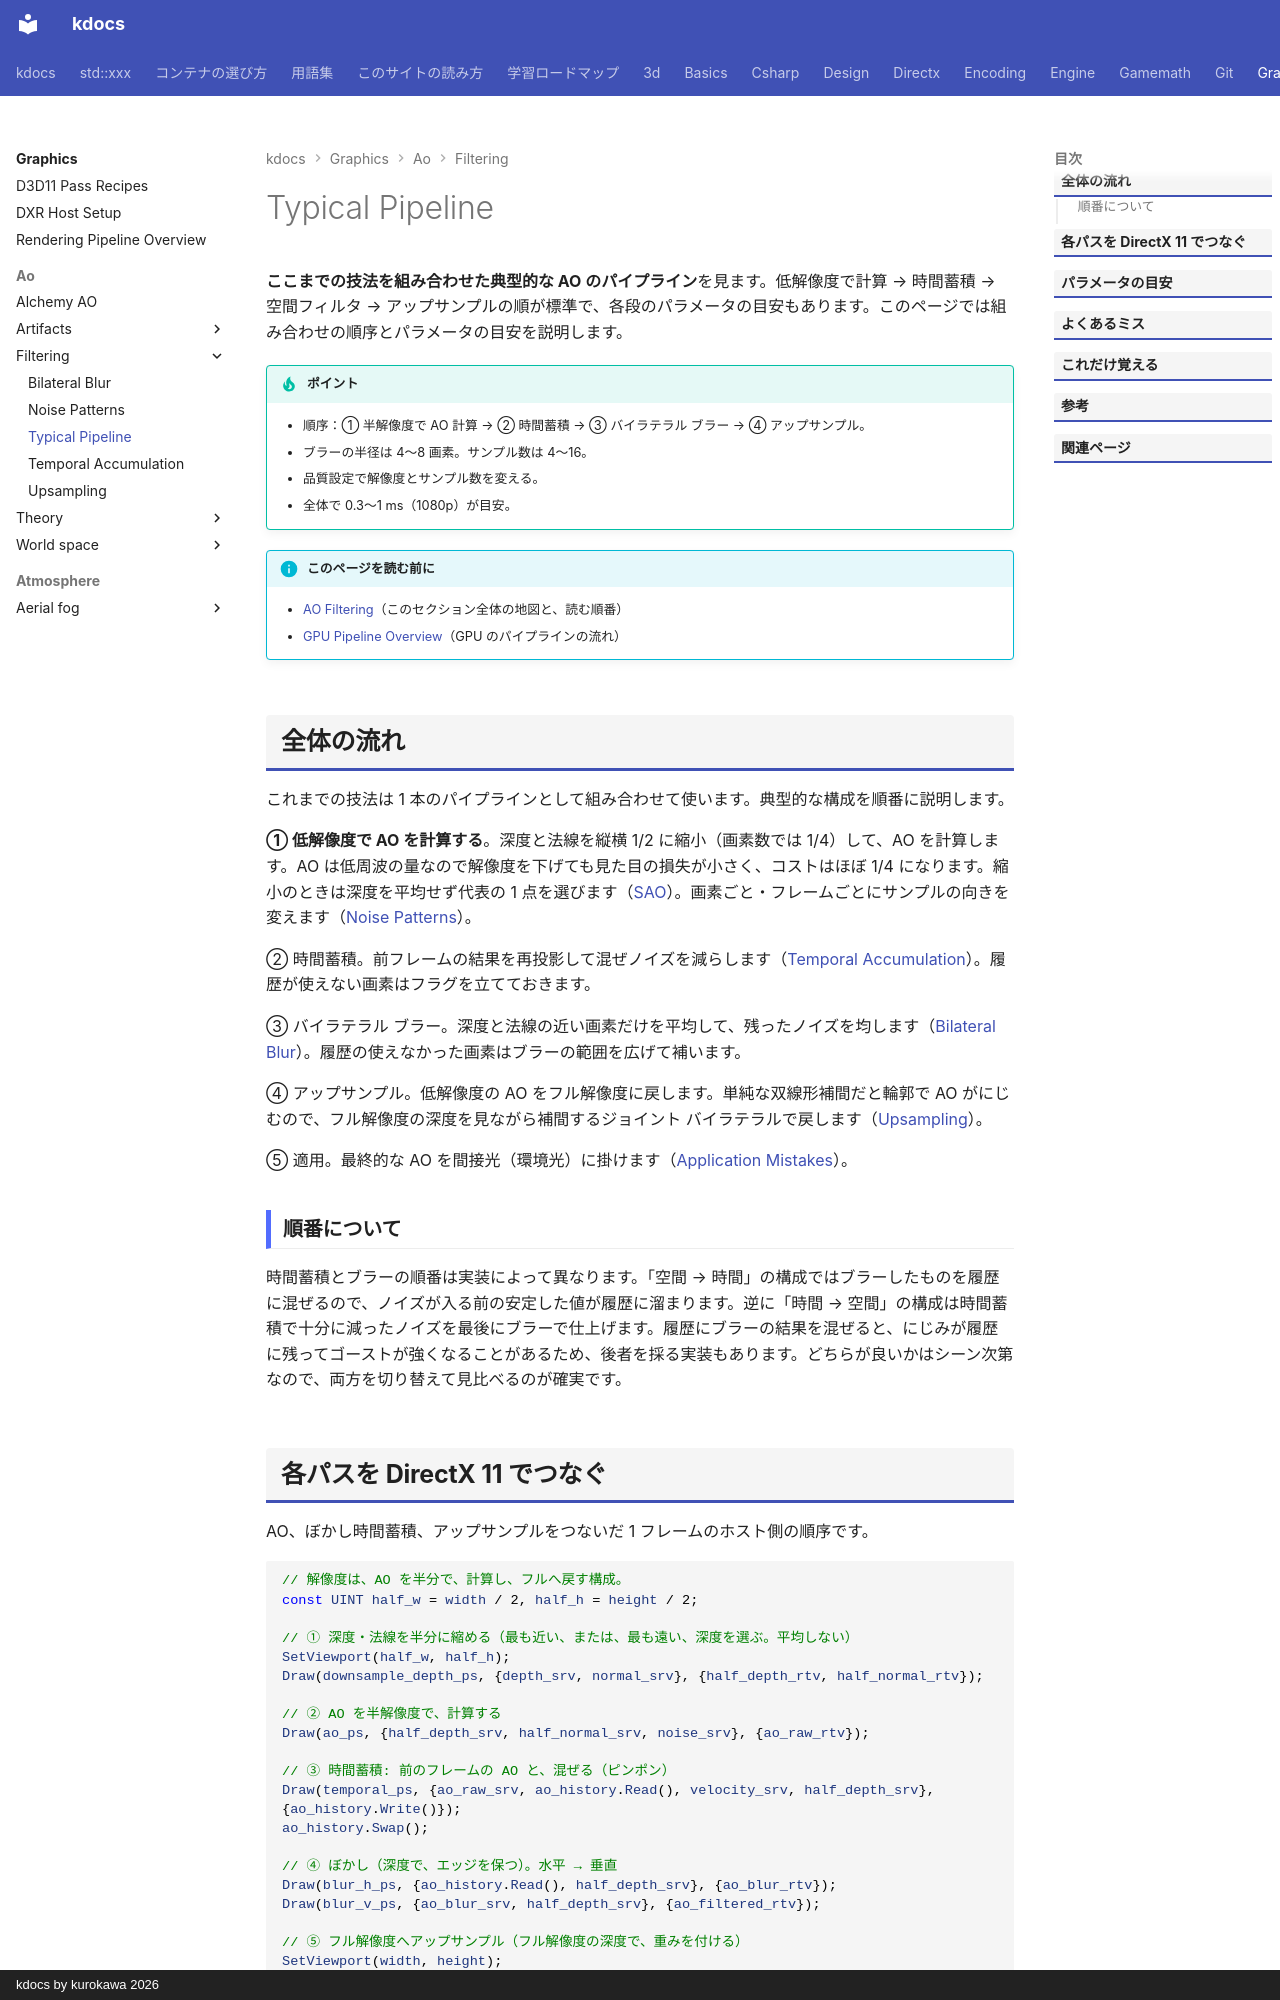

repository: qwzxdf/kdocs · page: graphics/ao/filtering/pipeline/index.html · generator: mkdocs · copyright: kdocs by kurokawa 2026

---
title: Typical Pipeline
tags:
  - 描画
---

# Typical Pipeline

<strong>ここまでの技法を組み合わせた典型的な AO のパイプライン</strong>を見ます。低解像度で計算 → 時間蓄積 → 空間フィルタ → アップサンプルの順が標準で、各段のパラメータの目安もあります。このページでは組み合わせの順序とパラメータの目安を説明します。

!!! tip "ポイント"
    - 順序：① 半解像度で AO 計算 → ② 時間蓄積 → ③ バイラテラル ブラー → ④ アップサンプル。
    - ブラーの半径は 4〜8 画素。サンプル数は 4〜16。
    - 品質設定で解像度とサンプル数を変える。
    - 全体で 0.3〜1 ms（1080p）が目安。

!!! info "このページを読む前に"
    - [AO Filtering](index.md)（このセクション全体の地図と、読む順番）
    - [GPU Pipeline Overview](../../../directx/concepts/gpu-pipeline.md)（GPU のパイプラインの流れ）

## 全体の流れ

これまでの技法は 1 本のパイプラインとして組み合わせて使います。典型的な構成を順番に説明します。

<strong>① 低解像度で AO を計算する</strong>。深度と法線を縦横 1/2 に縮小（画素数では 1/4）して、AO を計算します。AO は低周波の量なので解像度を下げても見た目の損失が小さく、コストはほぼ 1/4 になります。縮小のときは深度を平均せず代表の 1 点を選びます（[SAO](../sao.md)）。画素ごと・フレームごとにサンプルの向きを変えます（[Noise Patterns](noise-pattern.md)）。

② 時間蓄積。前フレームの結果を再投影して混ぜノイズを減らします（[Temporal Accumulation](temporal.md)）。履歴が使えない画素はフラグを立てておきます。

③ バイラテラル ブラー。深度と法線の近い画素だけを平均して、残ったノイズを均します（[Bilateral Blur](bilateral-blur.md)）。履歴の使えなかった画素はブラーの範囲を広げて補います。

④ アップサンプル。低解像度の AO をフル解像度に戻します。単純な双線形補間だと輪郭で AO がにじむので、フル解像度の深度を見ながら補間するジョイント バイラテラルで戻します（[Upsampling](upsample.md)）。

⑤ 適用。最終的な AO を間接光（環境光）に掛けます（[Application Mistakes](../artifacts/application-mistakes.md)）。

### 順番について

時間蓄積とブラーの順番は実装によって異なります。「空間 → 時間」の構成ではブラーしたものを履歴に混ぜるので、ノイズが入る前の安定した値が履歴に溜まります。逆に「時間 → 空間」の構成は時間蓄積で十分に減ったノイズを最後にブラーで仕上げます。履歴にブラーの結果を混ぜると、にじみが履歴に残ってゴーストが強くなることがあるため、後者を採る実装もあります。どちらが良いかはシーン次第なので、両方を切り替えて見比べるのが確実です。

## 各パスを DirectX 11 でつなぐ

AO、ぼかし時間蓄積、アップサンプルをつないだ 1 フレームのホスト側の順序です。

```cpp
// 解像度は、AO を半分で、計算し、フルへ戻す構成。
const UINT half_w = width / 2, half_h = height / 2;

// ① 深度・法線を半分に縮める（最も近い、または、最も遠い、深度を選ぶ。平均しない）
SetViewport(half_w, half_h);
Draw(downsample_depth_ps, {depth_srv, normal_srv}, {half_depth_rtv, half_normal_rtv});

// ② AO を半解像度で、計算する
Draw(ao_ps, {half_depth_srv, half_normal_srv, noise_srv}, {ao_raw_rtv});

// ③ 時間蓄積: 前のフレームの AO と、混ぜる（ピンポン）
Draw(temporal_ps, {ao_raw_srv, ao_history.Read(), velocity_srv, half_depth_srv}, {ao_history.Write()});
ao_history.Swap();

// ④ ぼかし（深度で、エッジを保つ）。水平 → 垂直
Draw(blur_h_ps, {ao_history.Read(), half_depth_srv}, {ao_blur_rtv});
Draw(blur_v_ps, {ao_blur_srv, half_depth_srv}, {ao_filtered_rtv});

// ⑤ フル解像度へアップサンプル（フル解像度の深度で、重みを付ける）
SetViewport(width, height);
Draw(upsample_ps, {ao_filtered_srv, half_depth_srv, depth_srv}, {ao_full_rtv});
```

`Draw(...)` は「入力の SRV を束ね出力の RTV を束ねフルスクリーン三角形を描く」をまとめた仮の関数です。パスごとに <strong>ビューポートを出力の大きさに合わせる</strong>のを忘れないでください（忘れると画面の左上の、一部にしか描かれません）。`ao_history` はピンポンの構造体です（[D3D11 Pass Recipes](../../../directx/dx11/pass-recipes.md)）。
